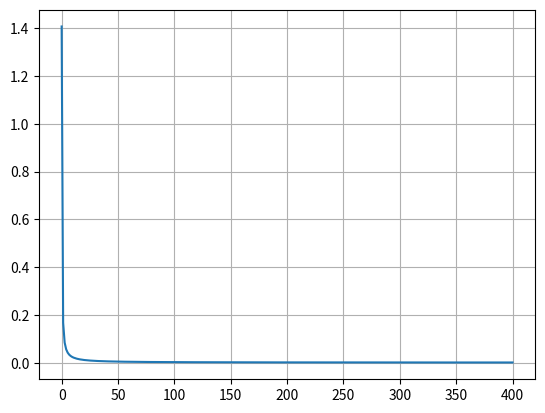

Here is the Python script that generated this plot:
from scipy.fftpack import fft
import matplotlib.pyplot as plt
import numpy as np

# Number of sample points
N = 600
# sample spacing
T = 1.0 / 800.0
x = np.linspace(0.0, N*T, N)
#y = np.sin(50.0 * 2.0*np.pi*x) + 0.5*np.sin(80.0 * 2.0*np.pi*x)
y = np.exp(-x)
yf = fft(y)
xf = np.linspace(0.0, 1.0/(2.0*T), N//2)
plt.plot(xf, 2.0/N * np.abs(yf[0:N//2]))
plt.grid()
plt.show()